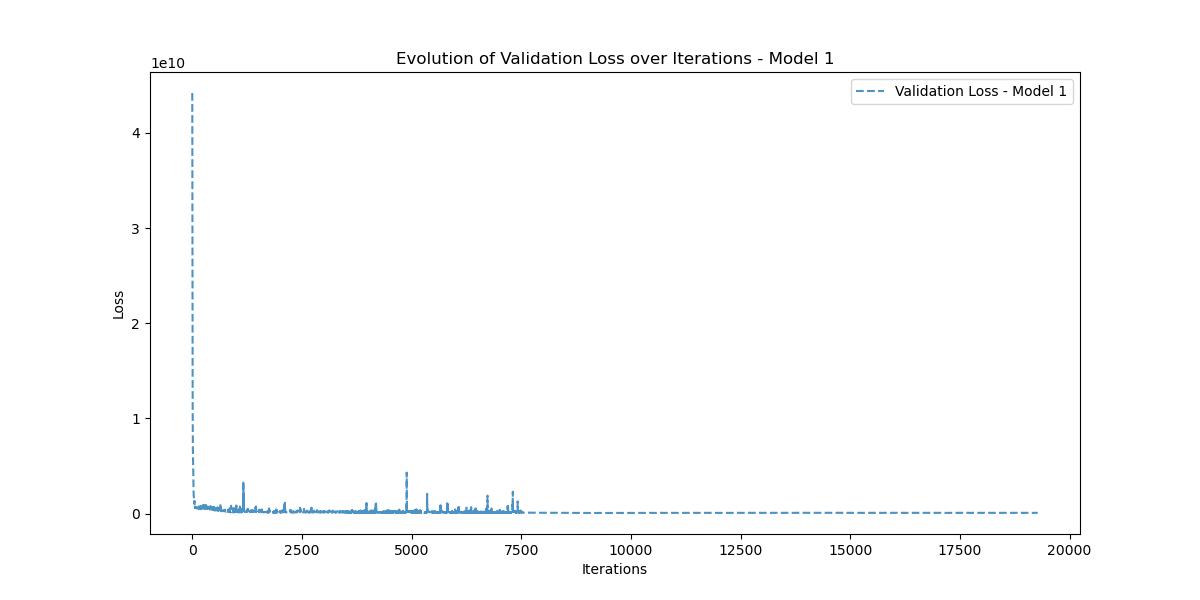

The table this chart was drawn from, first rows:
Iteration, Validation_Loss
0, 44197073000
1, 39146672000
2, 33319776000
3, 20422582000
4, 18885510000
5, 20786688000
6, 15172560000
7, 13242534000
8, 12299237000
9, 11436596000
10, 9944962000
11, 8838870000
12, 7793243000
13, 7257826000
14, 6694297000
15, 6376104400
16, 5835471000
17, 5539518000
18, 5083709000
19, 4764302000
20, 4451731500
21, 3904359000
22, 3617741000
23, 3284807200
24, 2988540700
25, 2771777000
26, 2584330200
27, 2395154700
28, 2282356200
29, 2184446200
30, 2082921200
31, 2016227200
32, 1949923800
33, 1864053000
34, 1818044500
35, 1790461300
36, 1743428100
37, 1701175000
38, 1655413500
39, 1594133400
40, 1521695200
41, 1488876000
42, 1448172200
43, 1401033700
44, 1361430300
45, 1249513700
46, 1129964300
47, 1182700200
48, 1213525900
49, 1338956300
50, 1154289300
51, 1108939600
52, 895105700
53, 828585340
54, 796130400
55, 800872300
56, 722899700
57, 815658200
58, 810186560
59, 847679400
... 19,213 more rows
